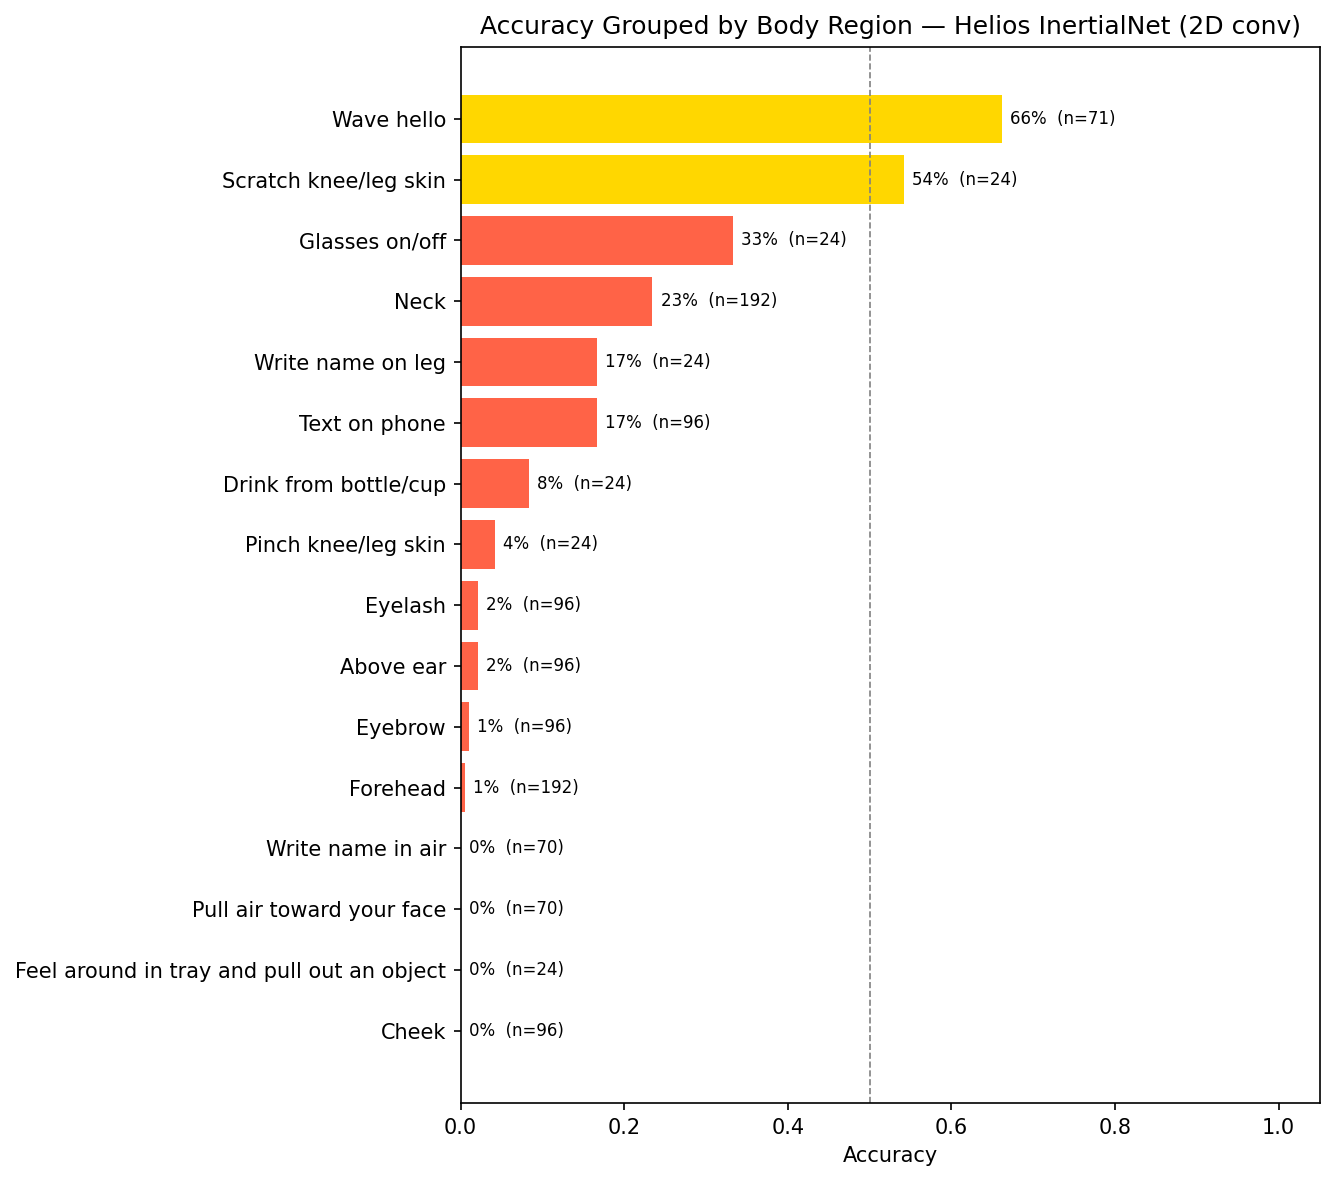

The data file committed next to this chart (first rows):
true_region, correct, total, accuracy
Cheek, 0, 96, 0.0
Feel around in tray and pull out an obje…, 0, 24, 0.0
Pull air toward your face, 0, 70, 0.0
Write name in air, 0, 70, 0.0
Forehead, 1, 192, 0.005208
Eyebrow, 1, 96, 0.01042
Above ear, 2, 96, 0.02083
Eyelash, 2, 96, 0.02083
Pinch knee/leg skin, 1, 24, 0.04167
Drink from bottle/cup, 2, 24, 0.08333
Text on phone, 16, 96, 0.1667
Write name on leg, 4, 24, 0.1667
Neck, 45, 192, 0.2344
Glasses on/off, 8, 24, 0.3333
Scratch knee/leg skin, 13, 24, 0.5417
Wave hello, 47, 71, 0.662
